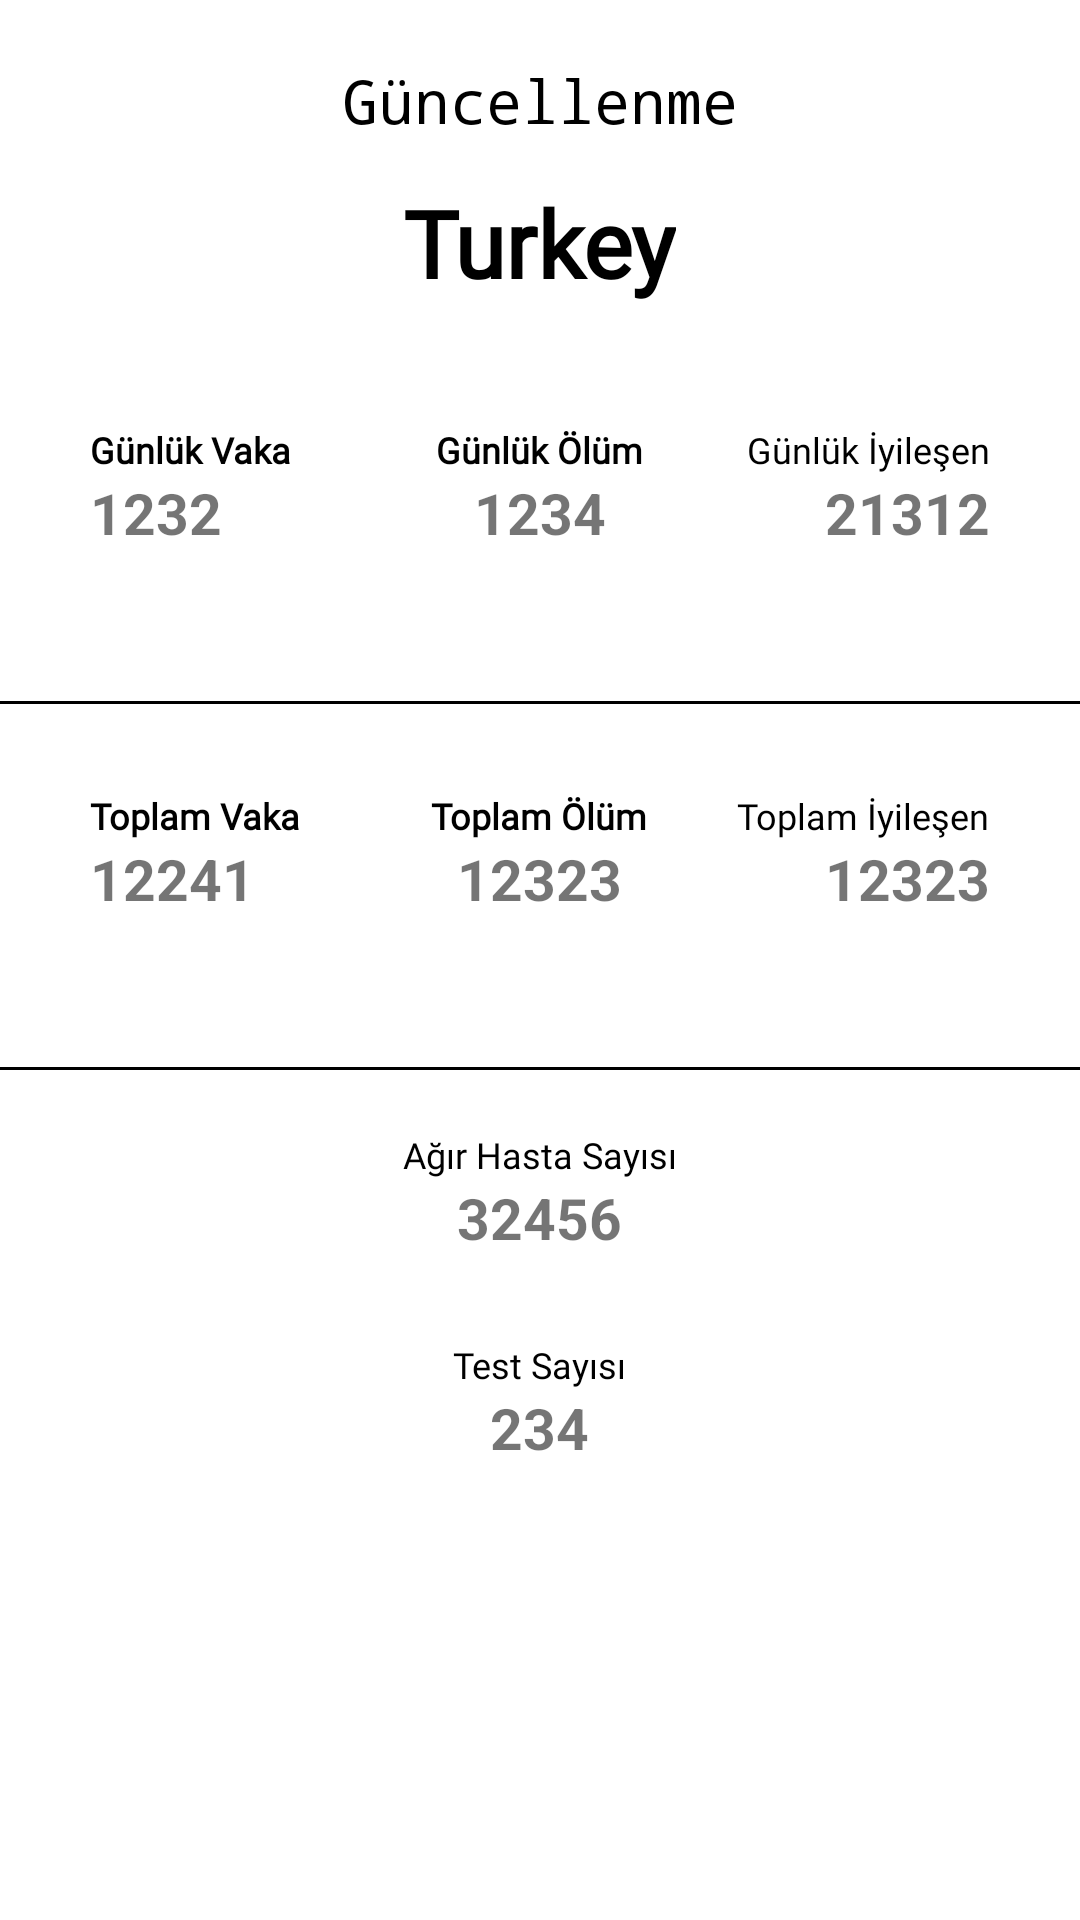

Write the Android layout XML for this screen, with the resource values it uses.
<!-- AndroidManifest.xml: application theme AppThemNoActionBar -->
<!-- res/layout/activity_istatistik_detaylar.xml -->
<?xml version="1.0" encoding="utf-8"?>
<RelativeLayout xmlns:android="http://schemas.android.com/apk/res/android"
    xmlns:app="http://schemas.android.com/apk/res-auto"
    xmlns:tools="http://schemas.android.com/tools"
    android:layout_width="match_parent"
    android:layout_height="match_parent"
    tools:context=".IstatistikDetaylar"
    android:id="@+id/istatistikDetaylarLayout">

    <TextView
        android:layout_width="wrap_content"
        android:layout_height="wrap_content"
        android:id="@+id/txtDetaylarGuncellenme"
        android:layout_marginTop="20dp"
        android:text="Güncellenme"
        android:textSize="20dp"
        android:textColor="@color/black"
        android:fontFamily="monospace"
        android:layout_centerHorizontal="true"/>


    <TextView
        android:layout_width="wrap_content"
        android:layout_height="wrap_content"
        android:id="@+id/ulkebaslik"
        android:text="Turkey"
        android:layout_centerHorizontal="true"
        android:layout_marginTop="60dp"
        android:textSize="31dp"
        android:textColor="@color/black"
        android:fontFamily="@font/baslik"
        android:textStyle="bold"/>

    <RelativeLayout
        android:layout_width="match_parent"
        android:layout_height="wrap_content"
        android:layout_below="@+id/ulkebaslik"
        android:id="@+id/relativeGunluk"
        android:layout_marginTop="40dp"
        android:layout_marginRight="30dp"
        android:layout_marginLeft="30dp">

        <TextView
            android:layout_width="wrap_content"
            android:layout_height="wrap_content"
            android:text="Günlük Vaka"
            android:textColor="@color/black"
            android:fontFamily="@font/liberation"
            android:id="@+id/gunlukvaka"
            android:textSize="12dp"
            android:textStyle="bold"/>

        <TextView
            android:layout_width="wrap_content"
            android:layout_height="wrap_content"
            android:layout_below="@+id/gunlukvaka"
            android:text="1232"
            android:textStyle="bold"
            android:textSize="19dp"
            android:id="@+id/txtDetayGunlukVaka"/>


        <TextView
            android:layout_width="wrap_content"
            android:layout_height="wrap_content"
            android:text="Günlük Ölüm"
            android:layout_centerHorizontal="true"
            android:textSize="12dp"
            android:textColor="@color/black"
            android:fontFamily="@font/liberation"
            android:textStyle="bold"
            android:id="@+id/gunlukOlum"/>

        <TextView
            android:layout_width="wrap_content"
            android:layout_height="wrap_content"
            android:layout_below="@+id/gunlukOlum"
            android:id="@+id/txtDetayGunlukOlum"
            android:text="1234"
            android:textSize="19dp"
            android:layout_centerHorizontal="true"
            android:textStyle="bold"/>

        <TextView
            android:layout_width="wrap_content"
            android:layout_height="wrap_content"
            android:text="Günlük İyileşen"
            android:layout_alignParentRight="true"
            android:textSize="12dp"
            android:textColor="@color/black"
            android:fontFamily="@font/liberation"
            android:id="@+id/gunlukİyilesen"/>

        <TextView
            android:layout_width="wrap_content"
            android:layout_height="wrap_content"
            android:text="21312"
            android:textSize="19dp"
            android:layout_alignParentRight="true"
            android:id="@+id/txtDetayGunlukIyilesme"
            android:textStyle="bold"
            android:layout_below="@+id/gunlukİyilesen"
            />







    </RelativeLayout>

    <ImageView
        android:layout_width="match_parent"
        android:layout_height="1dp"
        android:src="@color/black"
        android:layout_below="@+id/relativeGunluk"
        android:layout_marginTop="50dp"
        />

    <RelativeLayout
        android:layout_width="match_parent"
        android:layout_height="wrap_content"
        android:layout_below="@+id/relativeGunluk"
        android:layout_marginTop="80dp"
        android:layout_marginLeft="30dp"
        android:layout_marginRight="30dp"
        android:id="@+id/relativeToplam">

        <TextView
            android:layout_width="wrap_content"
            android:layout_height="wrap_content"
            android:text="Toplam Vaka"
            android:textColor="@color/black"
            android:fontFamily="@font/liberation"
            android:id="@+id/toplamvaka"
            android:textStyle="bold"
            android:textSize="12dp"/>

        <TextView
            android:layout_width="wrap_content"
            android:layout_height="wrap_content"
            android:layout_below="@+id/toplamvaka"
            android:text="12241"
            android:textSize="19dp"
            android:textStyle="bold"
            android:id="@+id/txtDetayToplamVaka"/>


        <TextView
            android:layout_width="wrap_content"
            android:layout_height="wrap_content"
            android:text="Toplam Ölüm"
            android:textSize="12dp"
            android:textColor="@color/black"
            android:fontFamily="@font/liberation"
            android:layout_centerHorizontal="true"
            android:textStyle="bold"
            android:id="@+id/toplamolum"/>

        <TextView
            android:layout_width="wrap_content"
            android:layout_height="wrap_content"
            android:layout_below="@+id/toplamolum"
            android:id="@+id/txtDetayToplamOlum"
            android:text="12323"
            android:layout_centerHorizontal="true"
            android:textSize="19dp"
            android:textStyle="bold"/>

        <TextView
            android:layout_width="wrap_content"
            android:layout_height="wrap_content"
            android:text="Toplam İyileşen"
            android:textSize="12dp"
            android:textColor="@color/black"
            android:fontFamily="@font/liberation"
            android:layout_alignParentRight="true"
            android:id="@+id/toplamiyilesen"/>

        <TextView
            android:layout_width="wrap_content"
            android:layout_height="wrap_content"
            android:text="12323"
            android:textSize="19dp"
            android:id="@+id/txtDetayToplamIyilesen"
            android:textStyle="bold"
            android:layout_below="@+id/toplamiyilesen"
            android:layout_alignParentRight="true"/>



    </RelativeLayout>

    <ImageView
        android:layout_width="match_parent"
        android:layout_height="1dp"
        android:src="@color/black"
        android:layout_below="@+id/relativeToplam"
        android:layout_marginTop="50dp"
        android:id="@+id/ikincicizgi"/>

    <TextView
        android:layout_width="wrap_content"
        android:layout_height="wrap_content"
        android:text="Ağır Hasta Sayısı"
        android:layout_below="@+id/ikincicizgi"
        android:layout_centerHorizontal="true"
        android:layout_marginTop="20dp"
        android:id="@+id/agirhastasayisi"
        android:textSize="12dp"
        android:textColor="@color/black"
        android:fontFamily="@font/liberation" />

    <TextView
        android:layout_width="wrap_content"
        android:layout_height="wrap_content"
        android:layout_below="@+id/agirhastasayisi"
        android:text="32456"
        android:textSize="19dp"
        android:textStyle="bold"
        android:id="@+id/txtDetayAgirHasta"
        android:layout_centerHorizontal="true"
        />

    <TextView
        android:layout_width="wrap_content"
        android:layout_height="wrap_content"
        android:layout_below="@+id/txtDetayAgirHasta"
        android:text="Test Sayısı"
        android:layout_centerHorizontal="true"
        android:layout_marginTop="28dp"
        android:id="@+id/testsayisi"
        android:textSize="12dp"
        android:textColor="@color/black"
        android:fontFamily="@font/liberation" />

    <TextView
        android:layout_width="wrap_content"
        android:layout_height="wrap_content"
        android:text="234"
        android:layout_below="@+id/testsayisi"
        android:layout_centerHorizontal="true"
        android:textSize="19dp"
        android:textStyle="bold"
        android:id="@+id/txtTestSayisi"/>







</RelativeLayout>
<!-- resources referenced by this layout -->
<resources>
  <color name="black">#FF000000</color>
  <style name="AppThemNoActionBar" parent="Theme.MaterialComponents.DayNight.NoActionBar">
          <item name="windowActionBar">false</item>
          <item name="windowNoTitle">true</item>
          <item name="colorPrimary">@color/xxx</item>
      </style>
  <color name="xxx">#ecf0f1</color>
</resources>
